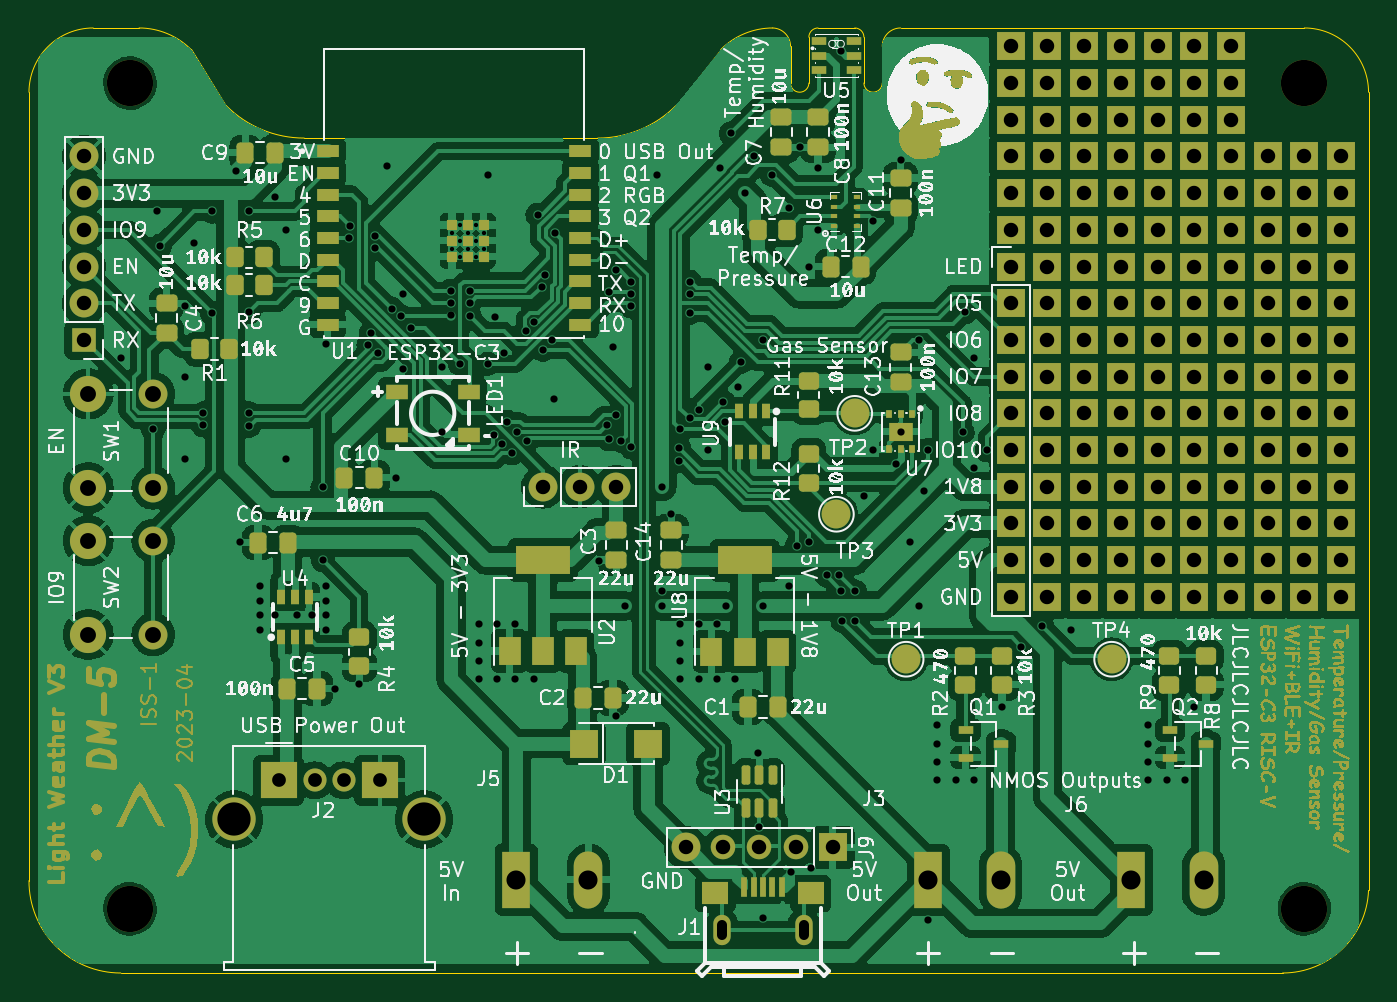
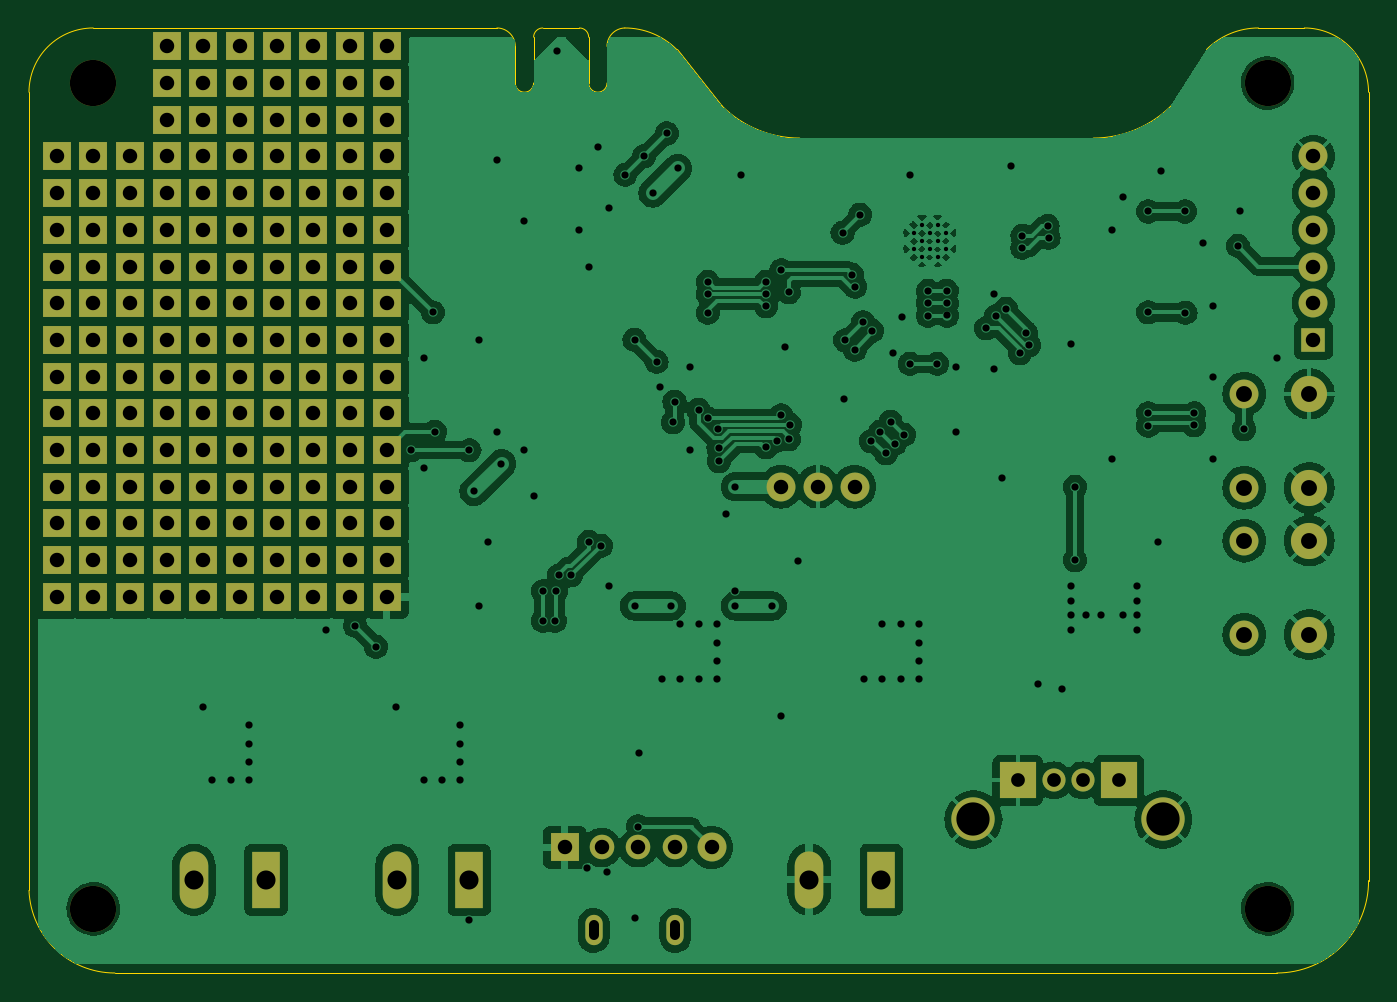
Circuit board: 11 layer files. Board 92.7 x 65.4 mm.
- bottom_copper: lightweatherV3-B_Cu.gbl (141451 bytes)
- bottom_mask: lightweatherV3-B_Mask.gbs (5736 bytes)
- paste: lightweatherV3-B_Paste.gbp (542 bytes)
- bottom_silk: lightweatherV3-B_Silkscreen.gbo (5739 bytes)
- outline: lightweatherV3-Edge_Cuts.gm1 (2356 bytes)
- top_copper: lightweatherV3-F_Cu.gtl (259654 bytes)
- top_mask: lightweatherV3-F_Mask.gts (536975 bytes)
- paste: lightweatherV3-F_Paste.gtp (6159 bytes)
- top_silk: lightweatherV3-F_Silkscreen.gto (937479 bytes)
- drill: lightweatherV3-NPTH.drl (400 bytes)
- drill: lightweatherV3-PTH.drl (7096 bytes)

=== bottom_copper: lightweatherV3-B_Cu.gbl (141451 bytes, source omitted) ===
=== bottom_mask: lightweatherV3-B_Mask.gbs ===
%TF.GenerationSoftware,KiCad,Pcbnew,7.0.1*%
%TF.CreationDate,2023-04-16T19:54:37+01:00*%
%TF.ProjectId,lightweatherV3,6c696768-7477-4656-9174-68657256332e,rev?*%
%TF.SameCoordinates,Original*%
%TF.FileFunction,Soldermask,Bot*%
%TF.FilePolarity,Negative*%
%FSLAX46Y46*%
G04 Gerber Fmt 4.6, Leading zero omitted, Abs format (unit mm)*
G04 Created by KiCad (PCBNEW 7.0.1) date 2023-04-16 19:54:37*
%MOMM*%
%LPD*%
G01*
G04 APERTURE LIST*
%ADD10R,2.000000X2.000000*%
%ADD11O,1.700000X1.700000*%
%ADD12O,2.000000X2.000000*%
%ADD13R,1.980000X3.960000*%
%ADD14O,1.980000X3.960000*%
%ADD15C,2.500000*%
%ADD16C,2.000000*%
%ADD17C,3.200000*%
%ADD18O,1.200000X2.100000*%
%ADD19R,2.500000X2.500000*%
%ADD20C,1.600000*%
%ADD21C,3.000000*%
%ADD22R,1.700000X1.700000*%
G04 APERTURE END LIST*
D10*
X138176000Y-115138200D03*
D11*
X135636000Y-115138200D03*
X133096000Y-115138200D03*
X130556000Y-115138200D03*
D12*
X128016000Y-115138200D03*
D13*
X144790000Y-117370000D03*
D14*
X149790000Y-117370000D03*
D13*
X116270000Y-117360000D03*
D14*
X121270000Y-117360000D03*
D13*
X158850000Y-117370000D03*
D14*
X163850000Y-117370000D03*
D10*
X153035000Y-59690000D03*
X150495000Y-59690000D03*
X158115000Y-59690000D03*
X165735000Y-59690000D03*
X163195000Y-59690000D03*
X160655000Y-59690000D03*
X155575000Y-59690000D03*
X153035000Y-62230000D03*
X150495000Y-62230000D03*
X158115000Y-62230000D03*
X165735000Y-62230000D03*
X163195000Y-62230000D03*
X160655000Y-62230000D03*
X155575000Y-62230000D03*
X153035000Y-64770000D03*
X150495000Y-64770000D03*
X158115000Y-64770000D03*
X165735000Y-64770000D03*
X163195000Y-64770000D03*
X160655000Y-64770000D03*
X155575000Y-64770000D03*
X153035000Y-67310000D03*
X168275000Y-67310000D03*
X158115000Y-67310000D03*
X173355000Y-67310000D03*
X150495000Y-67310000D03*
X170815000Y-67310000D03*
X165735000Y-67310000D03*
X160655000Y-67310000D03*
X155575000Y-67310000D03*
X163195000Y-67310000D03*
X153035000Y-69850000D03*
X168275000Y-69850000D03*
X158115000Y-69850000D03*
X173355000Y-69850000D03*
X150495000Y-69850000D03*
X170815000Y-69850000D03*
X165735000Y-69850000D03*
X160655000Y-69850000D03*
X155575000Y-69850000D03*
X163195000Y-69850000D03*
X173355000Y-72390000D03*
X168275000Y-72390000D03*
X170815000Y-72390000D03*
X153035000Y-72390000D03*
X158115000Y-72390000D03*
X160655000Y-72390000D03*
X165735000Y-72390000D03*
X163195000Y-72390000D03*
X155575000Y-72390000D03*
X150495000Y-72390000D03*
D15*
X86650000Y-100405000D03*
X86650000Y-93905000D03*
D16*
X91150000Y-100405000D03*
X91150000Y-93905000D03*
D10*
X153035000Y-77470000D03*
X168275000Y-80010000D03*
X165735000Y-92710000D03*
X160655000Y-77470000D03*
X168275000Y-92710000D03*
X155575000Y-87630000D03*
X163195000Y-82550000D03*
X168275000Y-85090000D03*
D17*
X170815000Y-119380000D03*
D10*
X155575000Y-77470000D03*
X160655000Y-97790000D03*
X160655000Y-85090000D03*
X158115000Y-95250000D03*
X173355000Y-90170000D03*
X170815000Y-87630000D03*
X170815000Y-82550000D03*
X158115000Y-77470000D03*
X155575000Y-82550000D03*
X155575000Y-74930000D03*
X165735000Y-95250000D03*
X170815000Y-92710000D03*
X155575000Y-90170000D03*
X163195000Y-92710000D03*
X173355000Y-95250000D03*
X160655000Y-80010000D03*
X168275000Y-90170000D03*
X170815000Y-77470000D03*
X173355000Y-92710000D03*
X158115000Y-85090000D03*
X153035000Y-74930000D03*
D17*
X89535000Y-119380000D03*
D10*
X173355000Y-87630000D03*
X163195000Y-95250000D03*
X165735000Y-77470000D03*
X155575000Y-97790000D03*
X165735000Y-85090000D03*
X165735000Y-97790000D03*
X173355000Y-82550000D03*
X163195000Y-87630000D03*
X150495000Y-97790000D03*
X150495000Y-95250000D03*
X150495000Y-92710000D03*
X150495000Y-90170000D03*
X150495000Y-87630000D03*
X150495000Y-85090000D03*
X150495000Y-82550000D03*
X150495000Y-80010000D03*
X150495000Y-77470000D03*
X150495000Y-74930000D03*
X168275000Y-87630000D03*
X173355000Y-80010000D03*
X173355000Y-97790000D03*
X160655000Y-92710000D03*
X153035000Y-85090000D03*
X170815000Y-80010000D03*
X165735000Y-87630000D03*
X160655000Y-74930000D03*
X155575000Y-95250000D03*
D18*
X136180000Y-120870000D03*
X130520000Y-120870000D03*
D10*
X160655000Y-87630000D03*
X155575000Y-80010000D03*
X153035000Y-95250000D03*
X168275000Y-74930000D03*
X163195000Y-85090000D03*
X165735000Y-80010000D03*
X153035000Y-87630000D03*
D17*
X170815000Y-62230000D03*
D10*
X170815000Y-74930000D03*
X158115000Y-90170000D03*
X165735000Y-82550000D03*
X163195000Y-80010000D03*
D12*
X118125000Y-90170000D03*
X120665000Y-90170000D03*
X123205000Y-90170000D03*
D10*
X155575000Y-85090000D03*
X173355000Y-74930000D03*
X153035000Y-82550000D03*
X153035000Y-92710000D03*
X160655000Y-82550000D03*
X163195000Y-90170000D03*
X168275000Y-77470000D03*
D15*
X86650000Y-90245000D03*
X86650000Y-83745000D03*
D16*
X91150000Y-90245000D03*
X91150000Y-83745000D03*
D10*
X158115000Y-82550000D03*
X165735000Y-74930000D03*
X153035000Y-80010000D03*
X168275000Y-97790000D03*
X163195000Y-97790000D03*
X158115000Y-80010000D03*
X163195000Y-74930000D03*
X173355000Y-77470000D03*
X158115000Y-87630000D03*
D19*
X99822000Y-110490000D03*
D20*
X102322000Y-110490000D03*
X104322000Y-110490000D03*
D19*
X106822000Y-110490000D03*
D21*
X96752000Y-113200000D03*
X109892000Y-113200000D03*
D10*
X158115000Y-97790000D03*
X168275000Y-82550000D03*
X158115000Y-92710000D03*
X173355000Y-85090000D03*
D17*
X89535000Y-62230000D03*
D10*
X170815000Y-90170000D03*
X160655000Y-95250000D03*
X170815000Y-95250000D03*
X153035000Y-90170000D03*
X170815000Y-97790000D03*
X170815000Y-85090000D03*
X165735000Y-90170000D03*
X163195000Y-77470000D03*
X168275000Y-95250000D03*
X155575000Y-92710000D03*
X160655000Y-90170000D03*
X158115000Y-74930000D03*
X153035000Y-97790000D03*
D22*
X86360000Y-80010000D03*
D16*
X86360000Y-77470000D03*
X86360000Y-74930000D03*
X86360000Y-72390000D03*
X86360000Y-69850000D03*
X86360000Y-67310000D03*
M02*

=== paste: lightweatherV3-B_Paste.gbp ===
%TF.GenerationSoftware,KiCad,Pcbnew,7.0.1*%
%TF.CreationDate,2023-04-16T19:54:37+01:00*%
%TF.ProjectId,lightweatherV3,6c696768-7477-4656-9174-68657256332e,rev?*%
%TF.SameCoordinates,Original*%
%TF.FileFunction,Paste,Bot*%
%TF.FilePolarity,Positive*%
%FSLAX46Y46*%
G04 Gerber Fmt 4.6, Leading zero omitted, Abs format (unit mm)*
G04 Created by KiCad (PCBNEW 7.0.1) date 2023-04-16 19:54:37*
%MOMM*%
%LPD*%
G01*
G04 APERTURE LIST*
%ADD10O,1.200000X2.100000*%
G04 APERTURE END LIST*
D10*
X136180000Y-120870000D03*
X130520000Y-120870000D03*
M02*

=== bottom_silk: lightweatherV3-B_Silkscreen.gbo ===
%TF.GenerationSoftware,KiCad,Pcbnew,7.0.1*%
%TF.CreationDate,2023-04-16T19:54:37+01:00*%
%TF.ProjectId,lightweatherV3,6c696768-7477-4656-9174-68657256332e,rev?*%
%TF.SameCoordinates,Original*%
%TF.FileFunction,Legend,Bot*%
%TF.FilePolarity,Positive*%
%FSLAX46Y46*%
G04 Gerber Fmt 4.6, Leading zero omitted, Abs format (unit mm)*
G04 Created by KiCad (PCBNEW 7.0.1) date 2023-04-16 19:54:37*
%MOMM*%
%LPD*%
G01*
G04 APERTURE LIST*
%ADD10R,2.000000X2.000000*%
%ADD11O,1.700000X1.700000*%
%ADD12O,2.000000X2.000000*%
%ADD13R,1.980000X3.960000*%
%ADD14O,1.980000X3.960000*%
%ADD15C,2.500000*%
%ADD16C,2.000000*%
%ADD17C,3.200000*%
%ADD18O,1.200000X2.100000*%
%ADD19R,2.500000X2.500000*%
%ADD20C,1.600000*%
%ADD21C,3.000000*%
%ADD22R,1.700000X1.700000*%
G04 APERTURE END LIST*
%LPC*%
D10*
X138176000Y-115138200D03*
D11*
X135636000Y-115138200D03*
X133096000Y-115138200D03*
X130556000Y-115138200D03*
D12*
X128016000Y-115138200D03*
D13*
X144790000Y-117370000D03*
D14*
X149790000Y-117370000D03*
D13*
X116270000Y-117360000D03*
D14*
X121270000Y-117360000D03*
D13*
X158850000Y-117370000D03*
D14*
X163850000Y-117370000D03*
D10*
X153035000Y-59690000D03*
X150495000Y-59690000D03*
X158115000Y-59690000D03*
X165735000Y-59690000D03*
X163195000Y-59690000D03*
X160655000Y-59690000D03*
X155575000Y-59690000D03*
X153035000Y-62230000D03*
X150495000Y-62230000D03*
X158115000Y-62230000D03*
X165735000Y-62230000D03*
X163195000Y-62230000D03*
X160655000Y-62230000D03*
X155575000Y-62230000D03*
X153035000Y-64770000D03*
X150495000Y-64770000D03*
X158115000Y-64770000D03*
X165735000Y-64770000D03*
X163195000Y-64770000D03*
X160655000Y-64770000D03*
X155575000Y-64770000D03*
X153035000Y-67310000D03*
X168275000Y-67310000D03*
X158115000Y-67310000D03*
X173355000Y-67310000D03*
X150495000Y-67310000D03*
X170815000Y-67310000D03*
X165735000Y-67310000D03*
X160655000Y-67310000D03*
X155575000Y-67310000D03*
X163195000Y-67310000D03*
X153035000Y-69850000D03*
X168275000Y-69850000D03*
X158115000Y-69850000D03*
X173355000Y-69850000D03*
X150495000Y-69850000D03*
X170815000Y-69850000D03*
X165735000Y-69850000D03*
X160655000Y-69850000D03*
X155575000Y-69850000D03*
X163195000Y-69850000D03*
X173355000Y-72390000D03*
X168275000Y-72390000D03*
X170815000Y-72390000D03*
X153035000Y-72390000D03*
X158115000Y-72390000D03*
X160655000Y-72390000D03*
X165735000Y-72390000D03*
X163195000Y-72390000D03*
X155575000Y-72390000D03*
X150495000Y-72390000D03*
D15*
X86650000Y-100405000D03*
X86650000Y-93905000D03*
D16*
X91150000Y-100405000D03*
X91150000Y-93905000D03*
D10*
X153035000Y-77470000D03*
X168275000Y-80010000D03*
X165735000Y-92710000D03*
X160655000Y-77470000D03*
X168275000Y-92710000D03*
X155575000Y-87630000D03*
X163195000Y-82550000D03*
X168275000Y-85090000D03*
D17*
X170815000Y-119380000D03*
D10*
X155575000Y-77470000D03*
X160655000Y-97790000D03*
X160655000Y-85090000D03*
X158115000Y-95250000D03*
X173355000Y-90170000D03*
X170815000Y-87630000D03*
X170815000Y-82550000D03*
X158115000Y-77470000D03*
X155575000Y-82550000D03*
X155575000Y-74930000D03*
X165735000Y-95250000D03*
X170815000Y-92710000D03*
X155575000Y-90170000D03*
X163195000Y-92710000D03*
X173355000Y-95250000D03*
X160655000Y-80010000D03*
X168275000Y-90170000D03*
X170815000Y-77470000D03*
X173355000Y-92710000D03*
X158115000Y-85090000D03*
X153035000Y-74930000D03*
D17*
X89535000Y-119380000D03*
D10*
X173355000Y-87630000D03*
X163195000Y-95250000D03*
X165735000Y-77470000D03*
X155575000Y-97790000D03*
X165735000Y-85090000D03*
X165735000Y-97790000D03*
X173355000Y-82550000D03*
X163195000Y-87630000D03*
X150495000Y-97790000D03*
X150495000Y-95250000D03*
X150495000Y-92710000D03*
X150495000Y-90170000D03*
X150495000Y-87630000D03*
X150495000Y-85090000D03*
X150495000Y-82550000D03*
X150495000Y-80010000D03*
X150495000Y-77470000D03*
X150495000Y-74930000D03*
X168275000Y-87630000D03*
X173355000Y-80010000D03*
X173355000Y-97790000D03*
X160655000Y-92710000D03*
X153035000Y-85090000D03*
X170815000Y-80010000D03*
X165735000Y-87630000D03*
X160655000Y-74930000D03*
X155575000Y-95250000D03*
D18*
X136180000Y-120870000D03*
X130520000Y-120870000D03*
D10*
X160655000Y-87630000D03*
X155575000Y-80010000D03*
X153035000Y-95250000D03*
X168275000Y-74930000D03*
X163195000Y-85090000D03*
X165735000Y-80010000D03*
X153035000Y-87630000D03*
D17*
X170815000Y-62230000D03*
D10*
X170815000Y-74930000D03*
X158115000Y-90170000D03*
X165735000Y-82550000D03*
X163195000Y-80010000D03*
D12*
X118125000Y-90170000D03*
X120665000Y-90170000D03*
X123205000Y-90170000D03*
D10*
X155575000Y-85090000D03*
X173355000Y-74930000D03*
X153035000Y-82550000D03*
X153035000Y-92710000D03*
X160655000Y-82550000D03*
X163195000Y-90170000D03*
X168275000Y-77470000D03*
D15*
X86650000Y-90245000D03*
X86650000Y-83745000D03*
D16*
X91150000Y-90245000D03*
X91150000Y-83745000D03*
D10*
X158115000Y-82550000D03*
X165735000Y-74930000D03*
X153035000Y-80010000D03*
X168275000Y-97790000D03*
X163195000Y-97790000D03*
X158115000Y-80010000D03*
X163195000Y-74930000D03*
X173355000Y-77470000D03*
X158115000Y-87630000D03*
D19*
X99822000Y-110490000D03*
D20*
X102322000Y-110490000D03*
X104322000Y-110490000D03*
D19*
X106822000Y-110490000D03*
D21*
X96752000Y-113200000D03*
X109892000Y-113200000D03*
D10*
X158115000Y-97790000D03*
X168275000Y-82550000D03*
X158115000Y-92710000D03*
X173355000Y-85090000D03*
D17*
X89535000Y-62230000D03*
D10*
X170815000Y-90170000D03*
X160655000Y-95250000D03*
X170815000Y-95250000D03*
X153035000Y-90170000D03*
X170815000Y-97790000D03*
X170815000Y-85090000D03*
X165735000Y-90170000D03*
X163195000Y-77470000D03*
X168275000Y-95250000D03*
X155575000Y-92710000D03*
X160655000Y-90170000D03*
X158115000Y-74930000D03*
X153035000Y-97790000D03*
D22*
X86360000Y-80010000D03*
D16*
X86360000Y-77470000D03*
X86360000Y-74930000D03*
X86360000Y-72390000D03*
X86360000Y-69850000D03*
X86360000Y-67310000D03*
M02*

=== outline: lightweatherV3-Edge_Cuts.gm1 ===
%TF.GenerationSoftware,KiCad,Pcbnew,7.0.1*%
%TF.CreationDate,2023-04-16T19:54:37+01:00*%
%TF.ProjectId,lightweatherV3,6c696768-7477-4656-9174-68657256332e,rev?*%
%TF.SameCoordinates,Original*%
%TF.FileFunction,Profile,NP*%
%FSLAX46Y46*%
G04 Gerber Fmt 4.6, Leading zero omitted, Abs format (unit mm)*
G04 Created by KiCad (PCBNEW 7.0.1) date 2023-04-16 19:54:37*
%MOMM*%
%LPD*%
G01*
G04 APERTURE LIST*
%TA.AperFunction,Profile*%
%ADD10C,0.100000*%
%TD*%
G04 APERTURE END LIST*
D10*
X127308154Y-63808154D02*
X130431930Y-59907898D01*
X170815000Y-58420000D02*
X142875000Y-58420000D01*
X141605000Y-62230000D02*
X141605000Y-59690000D01*
X96211846Y-63808154D02*
G75*
G03*
X101600000Y-66040000I5388154J5388154D01*
G01*
X82550000Y-117429872D02*
X82550000Y-110490000D01*
X102235000Y-66040000D02*
X101600000Y-66040000D01*
X135255000Y-62230000D02*
G75*
G03*
X136525000Y-62230000I635000J0D01*
G01*
X137160000Y-58420000D02*
G75*
G03*
X136525000Y-59055000I0J-635000D01*
G01*
X140335000Y-59055000D02*
X140335000Y-62230000D01*
X86995000Y-58420000D02*
G75*
G03*
X82550000Y-62865000I0J-4445000D01*
G01*
X169313885Y-123824973D02*
G75*
G03*
X175259999Y-118110000I15J5950773D01*
G01*
X140335000Y-62230000D02*
G75*
G03*
X141605000Y-62230000I635000J0D01*
G01*
X96211846Y-63808154D02*
X93762102Y-59907898D01*
X102235000Y-66040000D02*
X121920000Y-66040000D01*
X135255599Y-59690000D02*
G75*
G03*
X134024032Y-58420001I-1270599J0D01*
G01*
X86995000Y-58420000D02*
X90170000Y-58420000D01*
X134024032Y-58420024D02*
G75*
G03*
X130431931Y-59907899I-32J-5079976D01*
G01*
X82550160Y-117429873D02*
G75*
G03*
X88900000Y-123825000I6349840J-45127D01*
G01*
X121920000Y-66040000D02*
G75*
G03*
X127308154Y-63808154I0J7620000D01*
G01*
X137160000Y-58420000D02*
X139700000Y-58420000D01*
X93762102Y-59907898D02*
G75*
G03*
X90170000Y-58420000I-3592102J-3592102D01*
G01*
X136525000Y-59055000D02*
X136525000Y-62230000D01*
X91440000Y-123825000D02*
X169313885Y-123825000D01*
X175260000Y-62865000D02*
G75*
G03*
X170815000Y-58420000I-4445000J0D01*
G01*
X82550000Y-62865000D02*
X82550000Y-110490000D01*
X142875000Y-58420000D02*
G75*
G03*
X141605000Y-59690000I0J-1270000D01*
G01*
X135255000Y-62230000D02*
X135255599Y-59690000D01*
X140335000Y-59055000D02*
G75*
G03*
X139700000Y-58420000I-635000J0D01*
G01*
X175260000Y-118110000D02*
X175260000Y-62865000D01*
X91440000Y-123825000D02*
X88900000Y-123825000D01*
M02*

=== top_copper: lightweatherV3-F_Cu.gtl (259654 bytes, source omitted) ===
=== top_mask: lightweatherV3-F_Mask.gts (536975 bytes, source omitted) ===
=== paste: lightweatherV3-F_Paste.gtp ===
%TF.GenerationSoftware,KiCad,Pcbnew,7.0.1*%
%TF.CreationDate,2023-04-16T19:54:37+01:00*%
%TF.ProjectId,lightweatherV3,6c696768-7477-4656-9174-68657256332e,rev?*%
%TF.SameCoordinates,Original*%
%TF.FileFunction,Paste,Top*%
%TF.FilePolarity,Positive*%
%FSLAX46Y46*%
G04 Gerber Fmt 4.6, Leading zero omitted, Abs format (unit mm)*
G04 Created by KiCad (PCBNEW 7.0.1) date 2023-04-16 19:54:37*
%MOMM*%
%LPD*%
G01*
G04 APERTURE LIST*
G04 Aperture macros list*
%AMRoundRect*
0 Rectangle with rounded corners*
0 $1 Rounding radius*
0 $2 $3 $4 $5 $6 $7 $8 $9 X,Y pos of 4 corners*
0 Add a 4 corners polygon primitive as box body*
4,1,4,$2,$3,$4,$5,$6,$7,$8,$9,$2,$3,0*
0 Add four circle primitives for the rounded corners*
1,1,$1+$1,$2,$3*
1,1,$1+$1,$4,$5*
1,1,$1+$1,$6,$7*
1,1,$1+$1,$8,$9*
0 Add four rect primitives between the rounded corners*
20,1,$1+$1,$2,$3,$4,$5,0*
20,1,$1+$1,$4,$5,$6,$7,0*
20,1,$1+$1,$6,$7,$8,$9,0*
20,1,$1+$1,$8,$9,$2,$3,0*%
G04 Aperture macros list end*
%ADD10RoundRect,0.250000X0.337500X0.475000X-0.337500X0.475000X-0.337500X-0.475000X0.337500X-0.475000X0*%
%ADD11R,0.550000X1.000000*%
%ADD12R,1.500000X2.000000*%
%ADD13R,3.800000X2.000000*%
%ADD14RoundRect,0.250000X0.350000X0.450000X-0.350000X0.450000X-0.350000X-0.450000X0.350000X-0.450000X0*%
%ADD15RoundRect,0.250000X0.475000X-0.337500X0.475000X0.337500X-0.475000X0.337500X-0.475000X-0.337500X0*%
%ADD16RoundRect,0.250000X-0.450000X0.350000X-0.450000X-0.350000X0.450000X-0.350000X0.450000X0.350000X0*%
%ADD17RoundRect,0.150000X-0.150000X0.512500X-0.150000X-0.512500X0.150000X-0.512500X0.150000X0.512500X0*%
%ADD18RoundRect,0.250000X-0.475000X0.337500X-0.475000X-0.337500X0.475000X-0.337500X0.475000X0.337500X0*%
%ADD19R,0.700000X0.700000*%
%ADD20R,1.500000X0.900000*%
%ADD21R,2.000000X2.000000*%
%ADD22RoundRect,0.250000X-0.337500X-0.475000X0.337500X-0.475000X0.337500X0.475000X-0.337500X0.475000X0*%
%ADD23R,1.070000X0.600000*%
%ADD24RoundRect,0.250000X-0.350000X-0.450000X0.350000X-0.450000X0.350000X0.450000X-0.350000X0.450000X0*%
%ADD25R,0.400000X0.600000*%
%ADD26R,1.700000X1.250000*%
%ADD27R,1.800000X1.600000*%
%ADD28O,1.200000X2.100000*%
%ADD29R,0.400000X1.350000*%
%ADD30R,1.500000X1.000000*%
%ADD31R,0.500000X0.350000*%
%ADD32R,1.000000X0.600000*%
G04 APERTURE END LIST*
D10*
X99589500Y-67056000D03*
X97514500Y-67056000D03*
D11*
X133580000Y-84960000D03*
X132630000Y-84960000D03*
X131680000Y-84960000D03*
X131680000Y-87760000D03*
X132630000Y-87760000D03*
X133580000Y-87760000D03*
D12*
X129780000Y-101575000D03*
X132080000Y-101575000D03*
D13*
X132080000Y-95275000D03*
D12*
X134380000Y-101575000D03*
D14*
X96377000Y-80645000D03*
X94377000Y-80645000D03*
D15*
X127000000Y-95250000D03*
X127000000Y-93175000D03*
D16*
X136525000Y-87900000D03*
X136525000Y-89900000D03*
D17*
X134046000Y-112389500D03*
X133096000Y-112389500D03*
X132146000Y-112389500D03*
X132146000Y-110114500D03*
X133096000Y-110114500D03*
X134046000Y-110114500D03*
D18*
X137160000Y-64600000D03*
X137160000Y-66675000D03*
D10*
X132312500Y-105410000D03*
X134387500Y-105410000D03*
D19*
X114028500Y-74250000D03*
X112928500Y-74250000D03*
X111828500Y-74250000D03*
X114028500Y-73150000D03*
X112928500Y-73150000D03*
X111828500Y-73150000D03*
X114028500Y-72050000D03*
X112928500Y-72050000D03*
X111828500Y-72050000D03*
D20*
X120718500Y-66950000D03*
X120718500Y-68450000D03*
X120718500Y-69950000D03*
X120718500Y-71450000D03*
X120718500Y-72950000D03*
X120718500Y-74450000D03*
X120718500Y-75950000D03*
X120718500Y-77450000D03*
X120718500Y-78950000D03*
X103218500Y-78950000D03*
X103218500Y-77450000D03*
X103218500Y-75950000D03*
X103218500Y-74450000D03*
X103218500Y-72950000D03*
X103218500Y-71450000D03*
X103218500Y-69950000D03*
X103218500Y-68450000D03*
X103218500Y-66950000D03*
D21*
X120990000Y-107950000D03*
X125390000Y-107950000D03*
D22*
X104372500Y-89535000D03*
X106447500Y-89535000D03*
D23*
X161510000Y-107010000D03*
X161510000Y-108910000D03*
X163990000Y-107960000D03*
D12*
X115810000Y-101550000D03*
X118110000Y-101550000D03*
D13*
X118110000Y-95250000D03*
D12*
X120410000Y-101550000D03*
D16*
X161480000Y-101880000D03*
X161480000Y-103880000D03*
D15*
X142875000Y-70887500D03*
X142875000Y-68812500D03*
D22*
X100410100Y-104140000D03*
X102485100Y-104140000D03*
D10*
X100478500Y-94030800D03*
X98403500Y-94030800D03*
D24*
X96790000Y-74295000D03*
X98790000Y-74295000D03*
D25*
X143675000Y-85160000D03*
X142875000Y-85160000D03*
X142075000Y-85160000D03*
X142075000Y-87560000D03*
X142875000Y-87560000D03*
X143675000Y-87560000D03*
D26*
X142875000Y-86360000D03*
D16*
X105410000Y-100600000D03*
X105410000Y-102600000D03*
D11*
X100015000Y-100590000D03*
X100965000Y-100590000D03*
X101915000Y-100590000D03*
X101915000Y-97790000D03*
X100965000Y-97790000D03*
X100015000Y-97790000D03*
D15*
X92075000Y-79545000D03*
X92075000Y-77470000D03*
D10*
X140102500Y-74940000D03*
X138027500Y-74940000D03*
D27*
X136650000Y-118320000D03*
D28*
X136180000Y-120870000D03*
X130520000Y-120870000D03*
D27*
X130050000Y-118320000D03*
D29*
X134650000Y-117890000D03*
X134000000Y-117890000D03*
X133350000Y-117890000D03*
X132700000Y-117890000D03*
X132050000Y-117890000D03*
D16*
X147340000Y-101880000D03*
X147340000Y-103880000D03*
D24*
X96790000Y-76200000D03*
X98790000Y-76200000D03*
D16*
X164020000Y-101870000D03*
X164020000Y-103870000D03*
X149880000Y-101880000D03*
X149880000Y-103880000D03*
D30*
X107990000Y-83590000D03*
X107990000Y-86590000D03*
X112990000Y-86590000D03*
X112990000Y-83590000D03*
D18*
X134620000Y-66675000D03*
X134620000Y-64600000D03*
D23*
X147370000Y-107010000D03*
X147370000Y-108910000D03*
X149850000Y-107960000D03*
D16*
X136525000Y-82820000D03*
X136525000Y-84820000D03*
D18*
X123190000Y-93175000D03*
X123190000Y-95250000D03*
D22*
X120882500Y-104785000D03*
X122957500Y-104785000D03*
D31*
X138265000Y-72095000D03*
X138265000Y-71445000D03*
X138265000Y-70795000D03*
X138265000Y-70145000D03*
X139865000Y-70145000D03*
X139865000Y-70795000D03*
X139865000Y-71445000D03*
X139865000Y-72095000D03*
D15*
X142875000Y-82952500D03*
X142875000Y-80877500D03*
D24*
X132985000Y-72390000D03*
X134985000Y-72390000D03*
D32*
X137230000Y-59325000D03*
X137230000Y-60325000D03*
X137230000Y-61325000D03*
X139630000Y-61325000D03*
X139630000Y-60325000D03*
X139630000Y-59325000D03*
M02*

=== top_silk: lightweatherV3-F_Silkscreen.gto (937479 bytes, source omitted) ===
=== drill: lightweatherV3-NPTH.drl ===
M48
; DRILL file {KiCad 7.0.1} date Sun Apr 16 19:55:21 2023
; FORMAT={-:-/ absolute / metric / decimal}
; #@! TF.CreationDate,2023-04-16T19:55:21+01:00
; #@! TF.GenerationSoftware,Kicad,Pcbnew,7.0.1
; #@! TF.FileFunction,NonPlated,1,2,NPTH
FMAT,2
METRIC
; #@! TA.AperFunction,NonPlated,NPTH,ComponentDrill
T1C3.200
%
G90
G05
T1
X89.535Y-62.23
X89.535Y-119.38
X170.815Y-62.23
X170.815Y-119.38
T0
M30

=== drill: lightweatherV3-PTH.drl (7096 bytes, source omitted) ===
